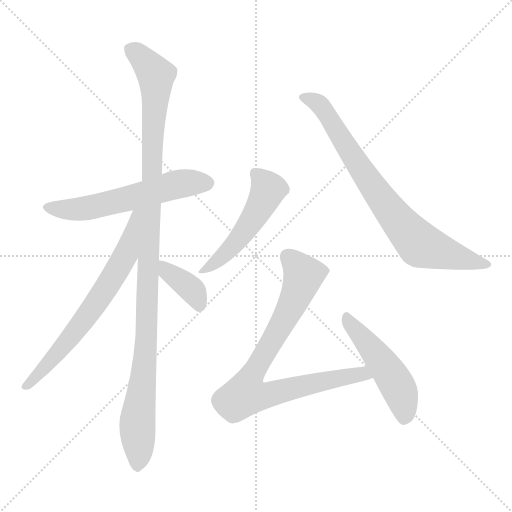
t = 0.00 s
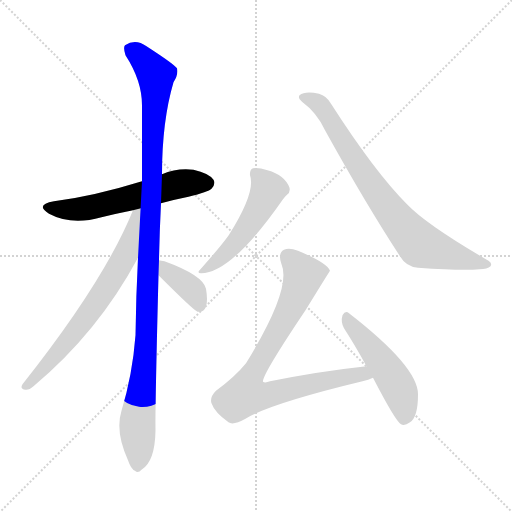
t = 1.37 s
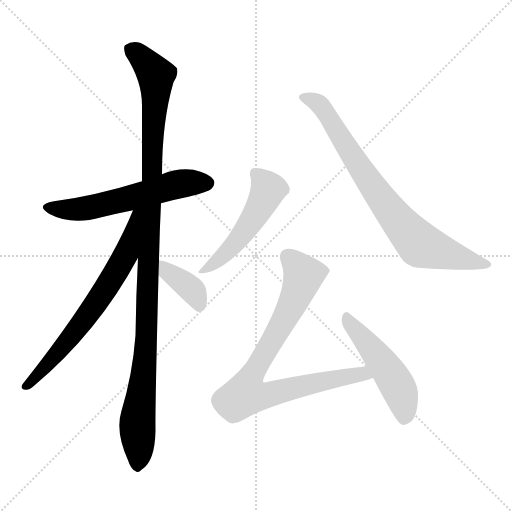
t = 2.74 s
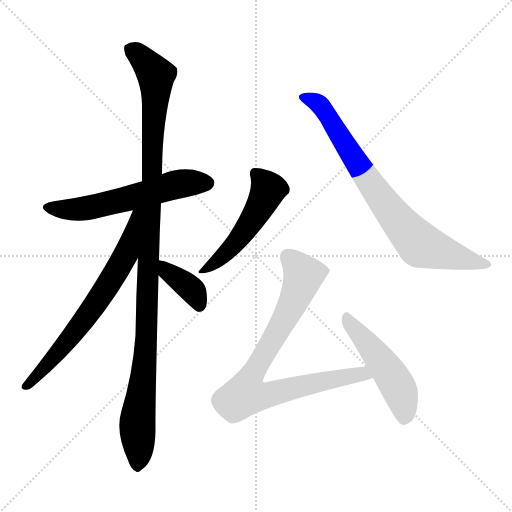
t = 4.11 s
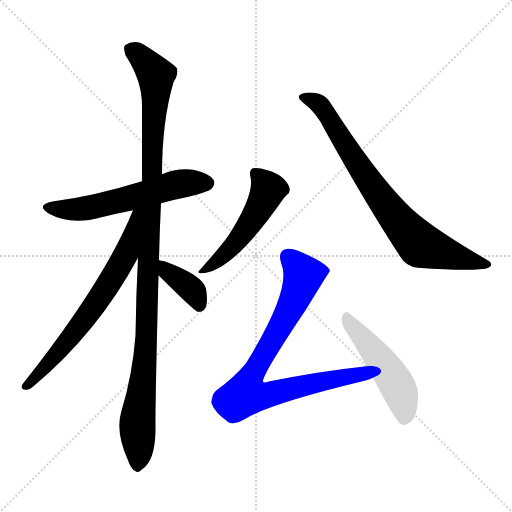
t = 5.48 s
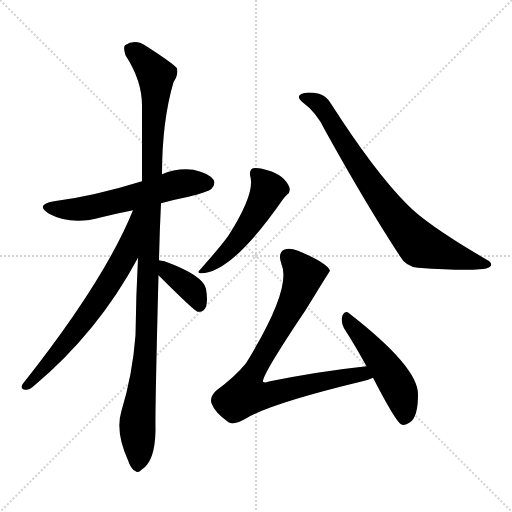
t = 6.85 s

The animated SVG that drew these frames (rendered in a browser with its animation timeline set to each time). Animation: 8 CSS @keyframes rules; one cycle of 6.85 s.

<svg version="1.1" viewBox="0 0 1024 1024" xmlns="http://www.w3.org/2000/svg">
  <g stroke="lightgray" stroke-dasharray="1,1" stroke-width="1" transform="scale(4, 4)">
    <line x1="0" y1="0" x2="256" y2="256"></line>
    <line x1="256" y1="0" x2="0" y2="256"></line>
    <line x1="128" y1="0" x2="128" y2="256"></line>
    <line x1="0" y1="128" x2="256" y2="128"></line>
  </g>
<g transform="scale(1, -1) translate(0, -900)">
   <style type="text/css">
    @keyframes keyframes0 {
      from {
       stroke: blue;
       stroke-dashoffset: 577;
       stroke-width: 128;
       }
       65% {
       animation-timing-function: step-end;
       stroke: blue;
       stroke-dashoffset: 0;
       stroke-width: 128;
       }
       to {
       stroke: black;
       stroke-width: 1024;
       }
       }
       #make-me-a-hanzi-animation-0 {
         animation: keyframes0 0.719564s both;
         animation-delay: 0.000000s;
         animation-timing-function: linear;
       }
    @keyframes keyframes1 {
      from {
       stroke: blue;
       stroke-dashoffset: 1110;
       stroke-width: 128;
       }
       78% {
       animation-timing-function: step-end;
       stroke: blue;
       stroke-dashoffset: 0;
       stroke-width: 128;
       }
       to {
       stroke: black;
       stroke-width: 1024;
       }
       }
       #make-me-a-hanzi-animation-1 {
         animation: keyframes1 1.153320s both;
         animation-delay: 0.719564s;
         animation-timing-function: linear;
       }
    @keyframes keyframes2 {
      from {
       stroke: blue;
       stroke-dashoffset: 675;
       stroke-width: 128;
       }
       69% {
       animation-timing-function: step-end;
       stroke: blue;
       stroke-dashoffset: 0;
       stroke-width: 128;
       }
       to {
       stroke: black;
       stroke-width: 1024;
       }
       }
       #make-me-a-hanzi-animation-2 {
         animation: keyframes2 0.799316s both;
         animation-delay: 1.872884s;
         animation-timing-function: linear;
       }
    @keyframes keyframes3 {
      from {
       stroke: blue;
       stroke-dashoffset: 379;
       stroke-width: 128;
       }
       55% {
       animation-timing-function: step-end;
       stroke: blue;
       stroke-dashoffset: 0;
       stroke-width: 128;
       }
       to {
       stroke: black;
       stroke-width: 1024;
       }
       }
       #make-me-a-hanzi-animation-3 {
         animation: keyframes3 0.558431s both;
         animation-delay: 2.672201s;
         animation-timing-function: linear;
       }
    @keyframes keyframes4 {
      from {
       stroke: blue;
       stroke-dashoffset: 507;
       stroke-width: 128;
       }
       62% {
       animation-timing-function: step-end;
       stroke: blue;
       stroke-dashoffset: 0;
       stroke-width: 128;
       }
       to {
       stroke: black;
       stroke-width: 1024;
       }
       }
       #make-me-a-hanzi-animation-4 {
         animation: keyframes4 0.662598s both;
         animation-delay: 3.230632s;
         animation-timing-function: linear;
       }
    @keyframes keyframes5 {
      from {
       stroke: blue;
       stroke-dashoffset: 777;
       stroke-width: 128;
       }
       72% {
       animation-timing-function: step-end;
       stroke: blue;
       stroke-dashoffset: 0;
       stroke-width: 128;
       }
       to {
       stroke: black;
       stroke-width: 1024;
       }
       }
       #make-me-a-hanzi-animation-5 {
         animation: keyframes5 0.882324s both;
         animation-delay: 3.893229s;
         animation-timing-function: linear;
       }
    @keyframes keyframes6 {
      from {
       stroke: blue;
       stroke-dashoffset: 823;
       stroke-width: 128;
       }
       73% {
       animation-timing-function: step-end;
       stroke: blue;
       stroke-dashoffset: 0;
       stroke-width: 128;
       }
       to {
       stroke: black;
       stroke-width: 1024;
       }
       }
       #make-me-a-hanzi-animation-6 {
         animation: keyframes6 0.919759s both;
         animation-delay: 4.775553s;
         animation-timing-function: linear;
       }
    @keyframes keyframes7 {
      from {
       stroke: blue;
       stroke-dashoffset: 493;
       stroke-width: 128;
       }
       62% {
       animation-timing-function: step-end;
       stroke: blue;
       stroke-dashoffset: 0;
       stroke-width: 128;
       }
       to {
       stroke: black;
       stroke-width: 1024;
       }
       }
       #make-me-a-hanzi-animation-7 {
         animation: keyframes7 0.651204s both;
         animation-delay: 5.695312s;
         animation-timing-function: linear;
       }
</style>
<path d="M 322.0 493.5 Q 347.0 500.5 377.0 506.5 Q 417.0 516.5 423.0 522.5 Q 432.0 532.5 427.0 540.5 Q 418.0 553.5 387.0 560.5 Q 354.0 564.5 324.0 551.5 L 284.0 537.5 Q 187.0 507.5 108.0 497.5 Q 69.0 490.5 98.0 472.5 Q 143.0 448.5 203.0 465.5 Q 231.0 472.5 266.0 479.5 L 322.0 493.5 Z" fill="lightgray"></path> 
<path d="M 318.0 379.5 Q 319.0 433.5 322.0 493.5 L 324.0 551.5 Q 324.0 657.5 347.0 735.5 Q 357.0 750.5 354.0 763.5 Q 347.0 772.5 293.0 807.5 Q 271.0 823.5 250.0 809.5 Q 246.0 805.5 251.0 789.5 Q 284.0 738.5 284.0 689.5 Q 284.0 619.5 284.0 537.5 L 276.0 384.5 Q 272.0 309.5 271.0 229.5 Q 265.0 150.5 243.0 78.5 Q 230.0 36.5 256.0 -20.5 Q 262.0 -38.5 270.0 -41.5 Q 276.0 -47.5 283.0 -39.5 Q 310.0 -23.5 311.0 39.5 Q 310.0 78.5 317.0 349.5 L 318.0 379.5 Z" fill="lightgray"></path> 
<path d="M 266.0 479.5 Q 209.0 338.5 45.0 131.5 Q 39.0 121.5 51.0 120.5 Q 58.0 119.5 67.0 127.5 Q 196.0 235.5 276.0 384.5 C 342.0 506.5 278.0 507.5 266.0 479.5 Z" fill="lightgray"></path> 
<path d="M 317.0 349.5 Q 387.0 279.5 395.0 276.5 L 398.0 276.5 Q 407.0 275.5 412.0 286.5 Q 416.0 298.5 412.0 322.5 Q 406.0 349.5 329.0 377.5 Q 322.0 378.5 318.0 379.5 C 289.0 385.5 296.0 370.5 317.0 349.5 Z" fill="lightgray"></path> 
<path d="M 500.0 549.5 Q 512.0 516.5 458.0 430.5 Q 457.0 429.5 456.0 427.5 Q 440.0 405.5 400.0 360.5 Q 393.0 354.5 402.0 353.5 Q 463.0 353.5 566.0 501.5 Q 570.0 507.5 574.0 510.5 Q 581.0 514.5 579.0 524.5 Q 570.0 549.5 535.0 559.5 Q 516.0 565.5 506.0 563.5 Q 499.0 560.5 500.0 549.5 Z" fill="lightgray"></path> 
<path d="M 604.0 696.5 Q 634.0 674.5 650.0 639.5 Q 732.0 491.5 800.0 387.5 Q 812.0 366.5 836.0 364.5 Q 924.0 358.5 959.0 361.5 Q 975.0 361.5 981.0 367.5 Q 985.0 373.5 977.0 378.5 Q 853.0 450.5 814.0 491.5 Q 750.0 555.5 662.0 692.5 Q 653.0 708.5 638.0 712.5 Q 610.0 718.5 599.0 709.5 Q 595.0 703.5 604.0 696.5 Z" fill="lightgray"></path> 
<path d="M 733.0 167.5 Q 640.0 157.5 540.0 137.5 Q 530.0 133.5 526.0 136.5 Q 523.0 148.5 611.0 279.5 Q 659.0 357.5 660.0 358.5 Q 654.0 374.5 596.0 398.5 Q 578.0 405.5 568.0 400.5 Q 555.0 393.5 563.0 371.5 Q 584.0 323.5 492.0 173.5 Q 470.0 146.5 432.0 118.5 Q 419.0 105.5 423.0 93.5 Q 429.0 75.5 457.0 55.5 Q 466.0 48.5 491.0 62.5 Q 539.0 92.5 725.0 137.5 Q 737.0 140.5 746.0 144.5 C 774.0 154.5 763.0 170.5 733.0 167.5 Z" fill="lightgray"></path> 
<path d="M 746.0 144.5 Q 791.0 57.5 802.0 51.5 Q 809.0 47.5 820.0 55.5 Q 836.0 65.5 836.0 111.5 Q 836.0 166.5 698.0 273.5 Q 691.0 280.5 685.0 269.5 Q 681.0 256.5 688.0 243.5 Q 710.0 209.5 733.0 167.5 L 746.0 144.5 Z" fill="lightgray"></path> 
      <clipPath id="make-me-a-hanzi-clip-0">
      <path d="M 322.0 493.5 Q 347.0 500.5 377.0 506.5 Q 417.0 516.5 423.0 522.5 Q 432.0 532.5 427.0 540.5 Q 418.0 553.5 387.0 560.5 Q 354.0 564.5 324.0 551.5 L 284.0 537.5 Q 187.0 507.5 108.0 497.5 Q 69.0 490.5 98.0 472.5 Q 143.0 448.5 203.0 465.5 Q 231.0 472.5 266.0 479.5 L 322.0 493.5 Z" fill="lightgray"></path>
      </clipPath>
      <path clip-path="url(#make-me-a-hanzi-clip-0)" d="M 100.0 486.5 L 123.0 480.5 L 189.0 486.5 L 353.0 531.5 L 414.0 533.5 " fill="none" id="make-me-a-hanzi-animation-0" stroke-dasharray="449 898" stroke-linecap="round"></path>

      <clipPath id="make-me-a-hanzi-clip-1">
      <path d="M 318.0 379.5 Q 319.0 433.5 322.0 493.5 L 324.0 551.5 Q 324.0 657.5 347.0 735.5 Q 357.0 750.5 354.0 763.5 Q 347.0 772.5 293.0 807.5 Q 271.0 823.5 250.0 809.5 Q 246.0 805.5 251.0 789.5 Q 284.0 738.5 284.0 689.5 Q 284.0 619.5 284.0 537.5 L 276.0 384.5 Q 272.0 309.5 271.0 229.5 Q 265.0 150.5 243.0 78.5 Q 230.0 36.5 256.0 -20.5 Q 262.0 -38.5 270.0 -41.5 Q 276.0 -47.5 283.0 -39.5 Q 310.0 -23.5 311.0 39.5 Q 310.0 78.5 317.0 349.5 L 318.0 379.5 Z" fill="lightgray"></path>
      </clipPath>
      <path clip-path="url(#make-me-a-hanzi-clip-1)" d="M 261.0 803.5 L 312.0 749.5 L 293.0 218.5 L 275.0 60.5 L 275.0 -28.5 " fill="none" id="make-me-a-hanzi-animation-1" stroke-dasharray="982 1964" stroke-linecap="round"></path>

      <clipPath id="make-me-a-hanzi-clip-2">
      <path d="M 266.0 479.5 Q 209.0 338.5 45.0 131.5 Q 39.0 121.5 51.0 120.5 Q 58.0 119.5 67.0 127.5 Q 196.0 235.5 276.0 384.5 C 342.0 506.5 278.0 507.5 266.0 479.5 Z" fill="lightgray"></path>
      </clipPath>
      <path clip-path="url(#make-me-a-hanzi-clip-2)" d="M 275.0 476.5 L 251.0 389.5 L 220.0 335.5 L 139.0 222.5 L 53.0 128.5 " fill="none" id="make-me-a-hanzi-animation-2" stroke-dasharray="547 1094" stroke-linecap="round"></path>

      <clipPath id="make-me-a-hanzi-clip-3">
      <path d="M 317.0 349.5 Q 387.0 279.5 395.0 276.5 L 398.0 276.5 Q 407.0 275.5 412.0 286.5 Q 416.0 298.5 412.0 322.5 Q 406.0 349.5 329.0 377.5 Q 322.0 378.5 318.0 379.5 C 289.0 385.5 296.0 370.5 317.0 349.5 Z" fill="lightgray"></path>
      </clipPath>
      <path clip-path="url(#make-me-a-hanzi-clip-3)" d="M 322.0 371.5 L 338.0 351.5 L 382.0 322.5 L 398.0 294.5 L 397.0 282.5 " fill="none" id="make-me-a-hanzi-animation-3" stroke-dasharray="251 502" stroke-linecap="round"></path>

      <clipPath id="make-me-a-hanzi-clip-4">
      <path d="M 500.0 549.5 Q 512.0 516.5 458.0 430.5 Q 457.0 429.5 456.0 427.5 Q 440.0 405.5 400.0 360.5 Q 393.0 354.5 402.0 353.5 Q 463.0 353.5 566.0 501.5 Q 570.0 507.5 574.0 510.5 Q 581.0 514.5 579.0 524.5 Q 570.0 549.5 535.0 559.5 Q 516.0 565.5 506.0 563.5 Q 499.0 560.5 500.0 549.5 Z" fill="lightgray"></path>
      </clipPath>
      <path clip-path="url(#make-me-a-hanzi-clip-4)" d="M 512.0 552.5 L 536.0 521.5 L 522.0 488.5 L 478.0 421.5 L 438.0 380.5 L 406.0 358.5 " fill="none" id="make-me-a-hanzi-animation-4" stroke-dasharray="379 758" stroke-linecap="round"></path>

      <clipPath id="make-me-a-hanzi-clip-5">
      <path d="M 604.0 696.5 Q 634.0 674.5 650.0 639.5 Q 732.0 491.5 800.0 387.5 Q 812.0 366.5 836.0 364.5 Q 924.0 358.5 959.0 361.5 Q 975.0 361.5 981.0 367.5 Q 985.0 373.5 977.0 378.5 Q 853.0 450.5 814.0 491.5 Q 750.0 555.5 662.0 692.5 Q 653.0 708.5 638.0 712.5 Q 610.0 718.5 599.0 709.5 Q 595.0 703.5 604.0 696.5 Z" fill="lightgray"></path>
      </clipPath>
      <path clip-path="url(#make-me-a-hanzi-clip-5)" d="M 607.0 705.5 L 628.0 699.5 L 643.0 687.5 L 762.0 503.5 L 840.0 410.5 L 974.0 371.5 " fill="none" id="make-me-a-hanzi-animation-5" stroke-dasharray="649 1298" stroke-linecap="round"></path>

      <clipPath id="make-me-a-hanzi-clip-6">
      <path d="M 733.0 167.5 Q 640.0 157.5 540.0 137.5 Q 530.0 133.5 526.0 136.5 Q 523.0 148.5 611.0 279.5 Q 659.0 357.5 660.0 358.5 Q 654.0 374.5 596.0 398.5 Q 578.0 405.5 568.0 400.5 Q 555.0 393.5 563.0 371.5 Q 584.0 323.5 492.0 173.5 Q 470.0 146.5 432.0 118.5 Q 419.0 105.5 423.0 93.5 Q 429.0 75.5 457.0 55.5 Q 466.0 48.5 491.0 62.5 Q 539.0 92.5 725.0 137.5 Q 737.0 140.5 746.0 144.5 C 774.0 154.5 763.0 170.5 733.0 167.5 Z" fill="lightgray"></path>
      </clipPath>
      <path clip-path="url(#make-me-a-hanzi-clip-6)" d="M 655.0 360.5 L 607.0 349.5 L 569.0 259.5 L 499.0 139.5 L 492.0 110.5 L 531.0 109.5 L 699.0 148.5 L 739.0 148.5 " fill="none" id="make-me-a-hanzi-animation-6" stroke-dasharray="695 1390" stroke-linecap="round"></path>

      <clipPath id="make-me-a-hanzi-clip-7">
      <path d="M 746.0 144.5 Q 791.0 57.5 802.0 51.5 Q 809.0 47.5 820.0 55.5 Q 836.0 65.5 836.0 111.5 Q 836.0 166.5 698.0 273.5 Q 691.0 280.5 685.0 269.5 Q 681.0 256.5 688.0 243.5 Q 710.0 209.5 733.0 167.5 L 746.0 144.5 Z" fill="lightgray"></path>
      </clipPath>
      <path clip-path="url(#make-me-a-hanzi-clip-7)" d="M 694.0 262.5 L 792.0 133.5 L 805.0 102.5 L 807.0 61.5 " fill="none" id="make-me-a-hanzi-animation-7" stroke-dasharray="365 730" stroke-linecap="round"></path>

</g>
</svg>
